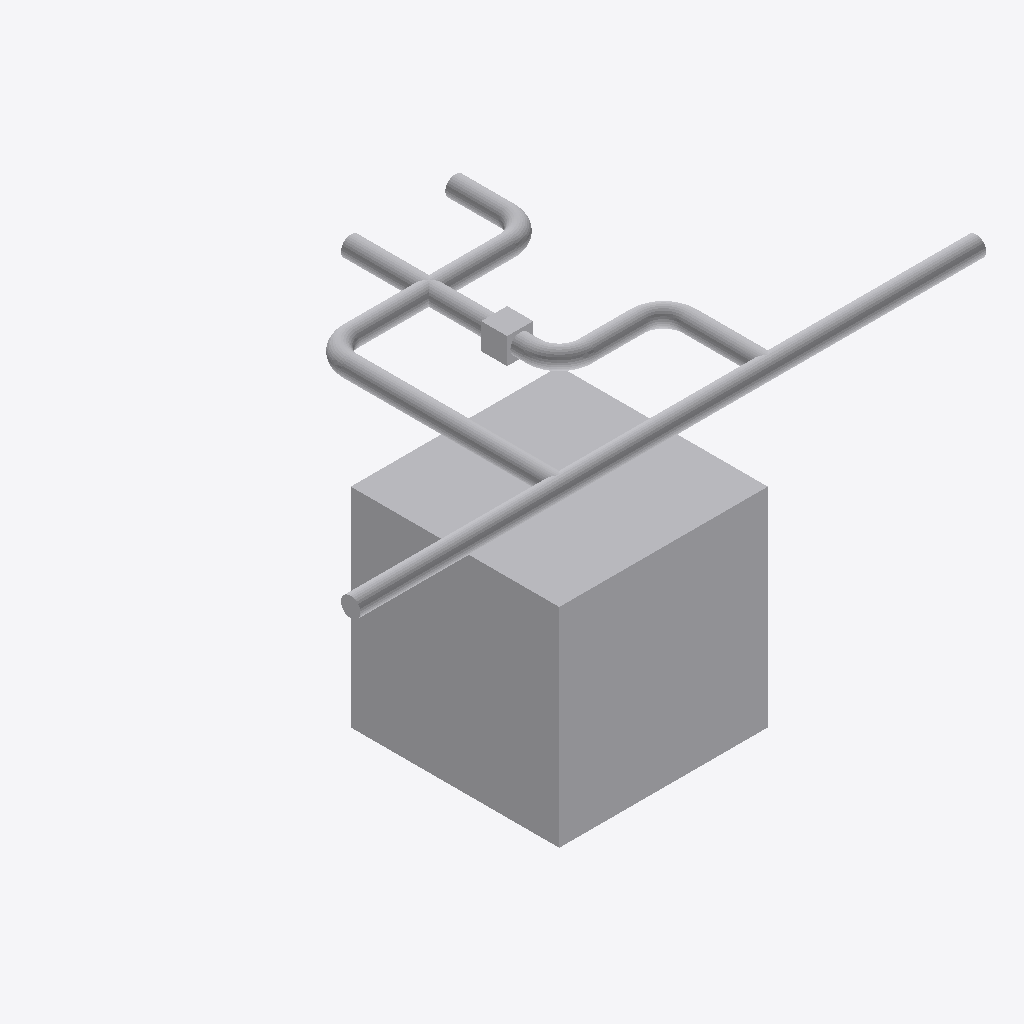
Isometric view of an IFC building model (IFC-SPF (STEP), schema IFC4, length unit metre), seen from the south-west, elements coloured by IFC class: 17 other elements (light grey).
Extent 6.0 m × 3.1 m × 3.1 m (x, y, z). Elements (17): 9 IfcPipeSegment, 6 IfcPipeFitting, 2 IfcBuildingElementProxy.

HEADER;
FILE_DESCRIPTION(('ViewDefinition[DesignTransferView]'),'2;1');
FILE_NAME('/dev/null','2026-09-14T18:54:20-05:00',(''),(''),'IfcOpenShell 0.8.5','IfcOpenShell 0.8.5','Nobody');
FILE_SCHEMA(('IFC4'));
ENDSEC;
DATA;
#1=IFCPROJECT('3mvTuVlnr39BDgMuvBoR9F',$,'Frozen independent shared-tree catalogue source',$,$,$,$,(#11),#5);
#13=IFCBUILDINGSTOREY('0_jVCVW7n5Fh3kN2rFATZV',$,'Protected original storey',$,$,$,$,$,$,$);
#15=IFCBUILDINGELEMENTPROXY('0mQ7s2Pwb0e8Zj8lek79YP',$,'Protected obstacle 0',$,$,#37,#26,$,$);
#193=IFCPIPESEGMENT('2HmoVrVYvSTB1X6FQUzPvQ',$,'generated-a2181421a5502166b2a9d31f/connector-11c22a5ea00c88e524ebe33b-p0',$,'OMA_NETWORK_SEGMENT',#192,#204,$,.RIGIDSEGMENT.);
#162=IFCPIPESEGMENT('3FuxNFpmfKixjC2Ve_3UcC',$,'generated-a2181421a5502166b2a9d31f/connector-01eb8c0a7de055b083acfad7-p0',$,'OMA_NETWORK_SEGMENT',#161,#173,$,.RIGIDSEGMENT.);
#414=IFCPIPESEGMENT('1jTezWClfVFwiqqIwLfLHp',$,'generated-a2181421a5502166b2a9d31f/connector-981553bfd3cb592a5f9d073a-p0',$,'OMA_NETWORK_SEGMENT',#413,#425,$,.RIGIDSEGMENT.);
#383=IFCPIPESEGMENT('3uuVO2HenJIv$BAn2QaH$5',$,'generated-a2181421a5502166b2a9d31f/connector-69f4ba41780805cfabb9fa7e-p0',$,'OMA_NETWORK_SEGMENT',#382,#394,$,.RIGIDSEGMENT.);
#478=IFCPIPESEGMENT('0e92C9PmjIZeMk_1vcMGO1',$,'generated-a2181421a5502166b2a9d31f/connector-981553bfd3cb592a5f9d073a-p2',$,'OMA_NETWORK_SEGMENT',#477,#489,$,.RIGIDSEGMENT.);
#352=IFCPIPESEGMENT('0IE7pHj_9JjuPGHDpFGZdC',$,'generated-a2181421a5502166b2a9d31f/connector-6413aa46eef12512ec2e9977-p4',$,'OMA_NETWORK_SEGMENT',#351,#363,$,.RIGIDSEGMENT.);
#66=IFCPIPEFITTING('2x2503KpPGP85hZFvdl$N0',$,'generated-a2181421a5502166b2a9d31f/tee-a',$,'OMA_NETWORK_TEE',#65,#87,$,.JUNCTION.);
#114=IFCPIPEFITTING('2Au4h7BbHSxPF6$rZOs9sB',$,'generated-a2181421a5502166b2a9d31f/tee-c',$,'OMA_NETWORK_TEE',#113,#135,$,.JUNCTION.);
#38=IFCBUILDINGELEMENTPROXY('0$IQa090f8mA9WohIdiNkT',$,'Protected obstacle 1',$,$,#59,#49,$,$);
#319=IFCPIPEFITTING('13fCq9JnPJEAdhLT19GA2Z',$,'generated-a2181421a5502166b2a9d31f/connector-6413aa46eef12512ec2e9977-p3',$,'OMA_NETWORK_ELBOW',#318,#332,$,.BEND.);
#288=IFCPIPESEGMENT('1Vrv3SVzLT9gRlVciCdmEF',$,'generated-a2181421a5502166b2a9d31f/connector-6413aa46eef12512ec2e9977-p2',$,'OMA_NETWORK_SEGMENT',#287,#299,$,.RIGIDSEGMENT.);
#224=IFCPIPESEGMENT('2mlm8HKMHJhuMXtaM0BtGP',$,'generated-a2181421a5502166b2a9d31f/connector-6413aa46eef12512ec2e9977-p0',$,'OMA_NETWORK_SEGMENT',#223,#235,$,.RIGIDSEGMENT.);
#542=IFCPIPESEGMENT('2P5p6KH7fVjPCKwAk44CT6',$,'generated-a2181421a5502166b2a9d31f/connector-981553bfd3cb592a5f9d073a-p4',$,'OMA_NETWORK_SEGMENT',#541,#553,$,.RIGIDSEGMENT.);
#255=IFCPIPEFITTING('1zzUjnO6DIAvo62IDhIeHr',$,'generated-a2181421a5502166b2a9d31f/connector-6413aa46eef12512ec2e9977-p1',$,'OMA_NETWORK_ELBOW',#254,#268,$,.BEND.);
#509=IFCPIPEFITTING('3e7b6zzBvOXh$mA_eILCLP',$,'generated-a2181421a5502166b2a9d31f/connector-981553bfd3cb592a5f9d073a-p3',$,'OMA_NETWORK_ELBOW',#508,#522,$,.BEND.);
#445=IFCPIPEFITTING('0uY$L04yvRiOQNl2xweZCi',$,'generated-a2181421a5502166b2a9d31f/connector-981553bfd3cb592a5f9d073a-p1',$,'OMA_NETWORK_ELBOW',#444,#458,$,.BEND.);
ENDSEC;
